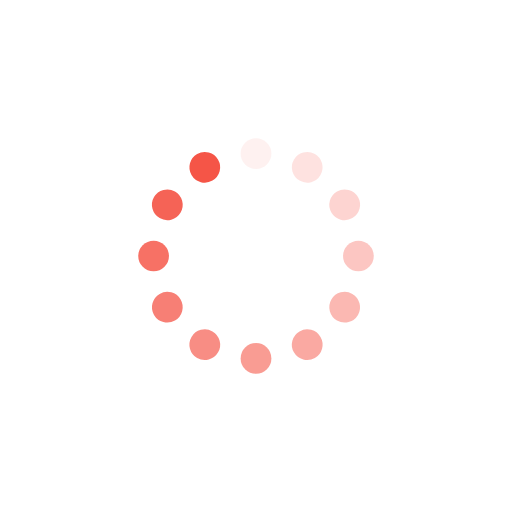
t = 0.00 s
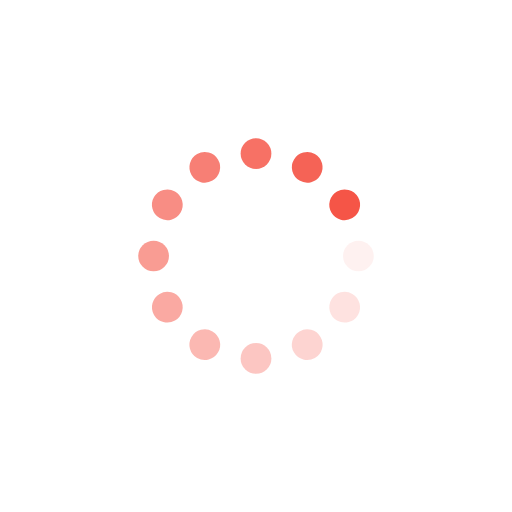
t = 0.25 s
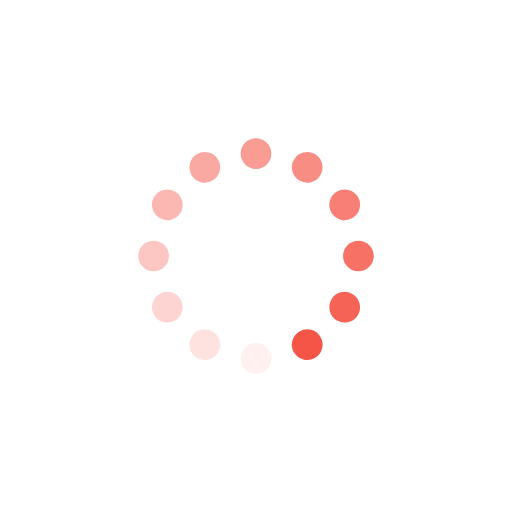
t = 0.50 s
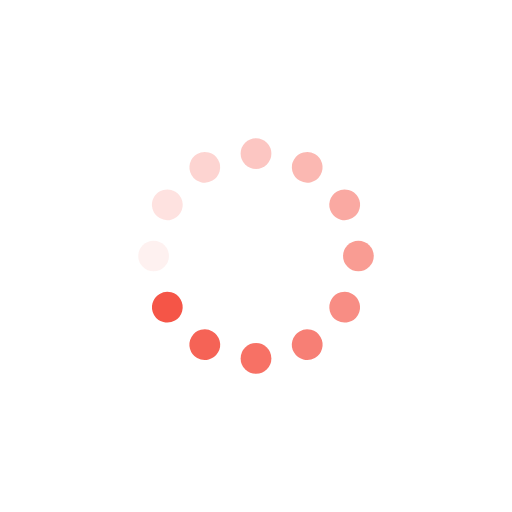
t = 0.75 s

The animated SVG that drew these frames (rendered in a browser with its animation timeline set to each time). Animation: 12 SMIL elements (animate=12); one cycle of 1.00 s, repeats indefinitely.

<svg class="lds-spinner" width="200px"  height="200px"  xmlns="http://www.w3.org/2000/svg" xmlns:xlink="http://www.w3.org/1999/xlink" viewBox="0 0 100 100" preserveAspectRatio="xMidYMid" style="background: none;"><g transform="rotate(0 50 50)">
  <rect x="47" y="27" rx="9.4" ry="5.4" width="6" height="6" fill="#f55547">
    <animate attributeName="opacity" values="1;0" keyTimes="0;1" dur="1s" begin="-0.9166666666666666s" repeatCount="indefinite"></animate>
  </rect>
</g><g transform="rotate(30 50 50)">
  <rect x="47" y="27" rx="9.4" ry="5.4" width="6" height="6" fill="#f55547">
    <animate attributeName="opacity" values="1;0" keyTimes="0;1" dur="1s" begin="-0.8333333333333334s" repeatCount="indefinite"></animate>
  </rect>
</g><g transform="rotate(60 50 50)">
  <rect x="47" y="27" rx="9.4" ry="5.4" width="6" height="6" fill="#f55547">
    <animate attributeName="opacity" values="1;0" keyTimes="0;1" dur="1s" begin="-0.75s" repeatCount="indefinite"></animate>
  </rect>
</g><g transform="rotate(90 50 50)">
  <rect x="47" y="27" rx="9.4" ry="5.4" width="6" height="6" fill="#f55547">
    <animate attributeName="opacity" values="1;0" keyTimes="0;1" dur="1s" begin="-0.6666666666666666s" repeatCount="indefinite"></animate>
  </rect>
</g><g transform="rotate(120 50 50)">
  <rect x="47" y="27" rx="9.4" ry="5.4" width="6" height="6" fill="#f55547">
    <animate attributeName="opacity" values="1;0" keyTimes="0;1" dur="1s" begin="-0.5833333333333334s" repeatCount="indefinite"></animate>
  </rect>
</g><g transform="rotate(150 50 50)">
  <rect x="47" y="27" rx="9.4" ry="5.4" width="6" height="6" fill="#f55547">
    <animate attributeName="opacity" values="1;0" keyTimes="0;1" dur="1s" begin="-0.5s" repeatCount="indefinite"></animate>
  </rect>
</g><g transform="rotate(180 50 50)">
  <rect x="47" y="27" rx="9.4" ry="5.4" width="6" height="6" fill="#f55547">
    <animate attributeName="opacity" values="1;0" keyTimes="0;1" dur="1s" begin="-0.4166666666666667s" repeatCount="indefinite"></animate>
  </rect>
</g><g transform="rotate(210 50 50)">
  <rect x="47" y="27" rx="9.4" ry="5.4" width="6" height="6" fill="#f55547">
    <animate attributeName="opacity" values="1;0" keyTimes="0;1" dur="1s" begin="-0.3333333333333333s" repeatCount="indefinite"></animate>
  </rect>
</g><g transform="rotate(240 50 50)">
  <rect x="47" y="27" rx="9.4" ry="5.4" width="6" height="6" fill="#f55547">
    <animate attributeName="opacity" values="1;0" keyTimes="0;1" dur="1s" begin="-0.25s" repeatCount="indefinite"></animate>
  </rect>
</g><g transform="rotate(270 50 50)">
  <rect x="47" y="27" rx="9.4" ry="5.4" width="6" height="6" fill="#f55547">
    <animate attributeName="opacity" values="1;0" keyTimes="0;1" dur="1s" begin="-0.16666666666666666s" repeatCount="indefinite"></animate>
  </rect>
</g><g transform="rotate(300 50 50)">
  <rect x="47" y="27" rx="9.4" ry="5.4" width="6" height="6" fill="#f55547">
    <animate attributeName="opacity" values="1;0" keyTimes="0;1" dur="1s" begin="-0.08333333333333333s" repeatCount="indefinite"></animate>
  </rect>
</g><g transform="rotate(330 50 50)">
  <rect x="47" y="27" rx="9.4" ry="5.4" width="6" height="6" fill="#f55547">
    <animate attributeName="opacity" values="1;0" keyTimes="0;1" dur="1s" begin="0s" repeatCount="indefinite"></animate>
  </rect>
</g></svg>
